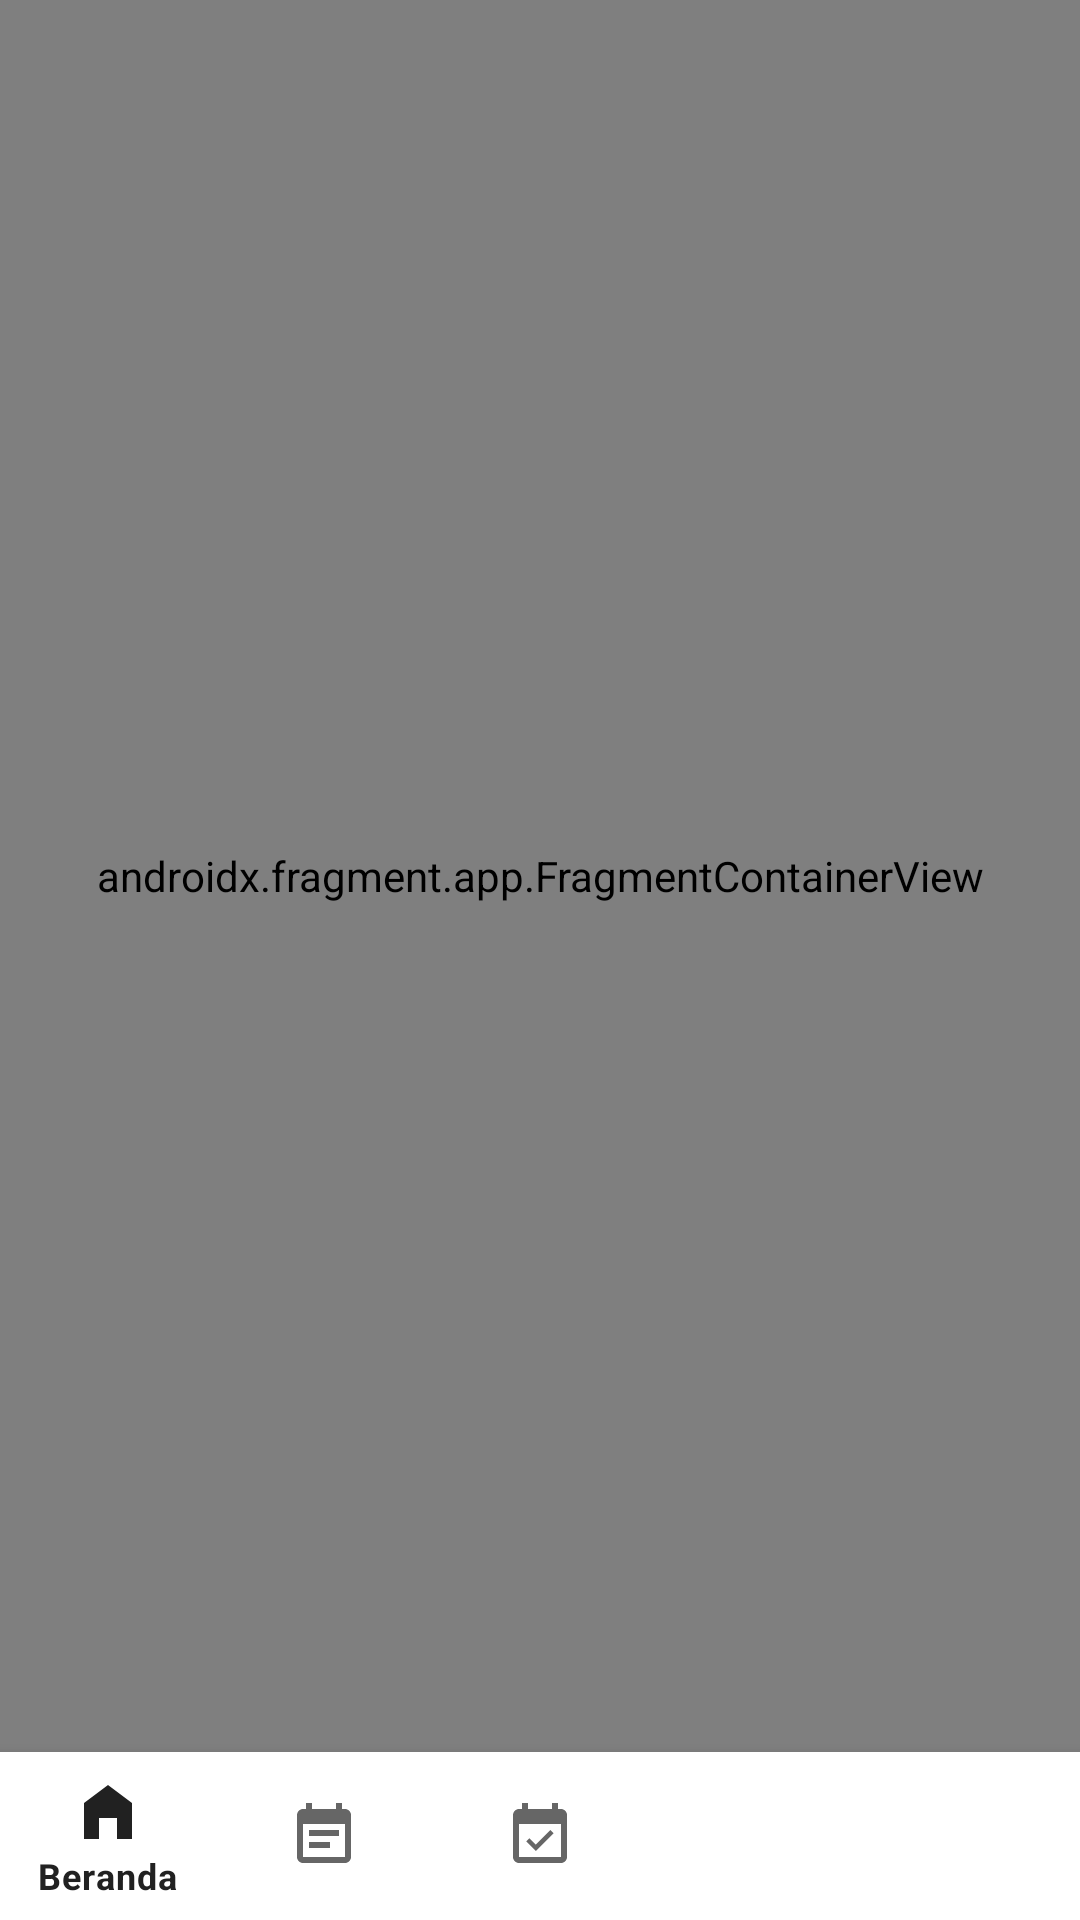

Write the Android layout XML for this screen, with the resource values it uses.
<!-- AndroidManifest.xml: activity theme Theme.BangkitDicodingEvent -->
<!-- res/layout/activity_main.xml -->
<androidx.constraintlayout.widget.ConstraintLayout xmlns:android="http://schemas.android.com/apk/res/android"
    xmlns:app="http://schemas.android.com/apk/res-auto"
    xmlns:tools="http://schemas.android.com/tools"
    android:layout_width="match_parent"
    android:layout_height="match_parent"
    tools:context=".MainActivity">

    <androidx.fragment.app.FragmentContainerView
        android:id="@+id/nav_host_fragment"
        android:name="androidx.navigation.fragment.NavHostFragment"
        android:layout_width="0dp"
        android:layout_height="0dp"
        app:layout_constraintTop_toTopOf="parent"
        app:layout_constraintBottom_toTopOf="@+id/bottomNavigationView"
        app:layout_constraintStart_toStartOf="parent"
        app:layout_constraintEnd_toEndOf="parent"
        app:navGraph="@navigation/nav_graph"
        app:defaultNavHost="true" />

    <com.google.android.material.bottomnavigation.BottomNavigationView
        android:id="@+id/bottomNavigationView"
        android:layout_width="0dp"
        android:layout_height="wrap_content"
        android:layout_gravity="bottom"
        app:layout_constraintStart_toStartOf="parent"
        app:layout_constraintEnd_toEndOf="parent"
        app:layout_constraintBottom_toBottomOf="parent"
        app:menu="@menu/bottom_navigation_menu" />

    <ProgressBar
        android:id="@+id/progressBar"
        android:layout_width="wrap_content"
        android:layout_height="wrap_content"
        android:visibility="gone"
        app:layout_constraintBottom_toBottomOf="parent"
        app:layout_constraintEnd_toEndOf="parent"
        app:layout_constraintStart_toStartOf="parent"
        app:layout_constraintTop_toTopOf="parent" />

</androidx.constraintlayout.widget.ConstraintLayout>
<!-- resources referenced by this layout -->
<resources>
  <style name="Theme.BangkitDicodingEvent" parent="Theme.MaterialComponents.DayNight.DarkActionBar">
          
          <item name="windowActionBar">false</item>
          <item name="windowNoTitle">true</item>
  
          
          <item name="colorOnPrimary">@color/white</item>
      </style>
  <color name="white">#FFFFFFFF</color>
</resources>
